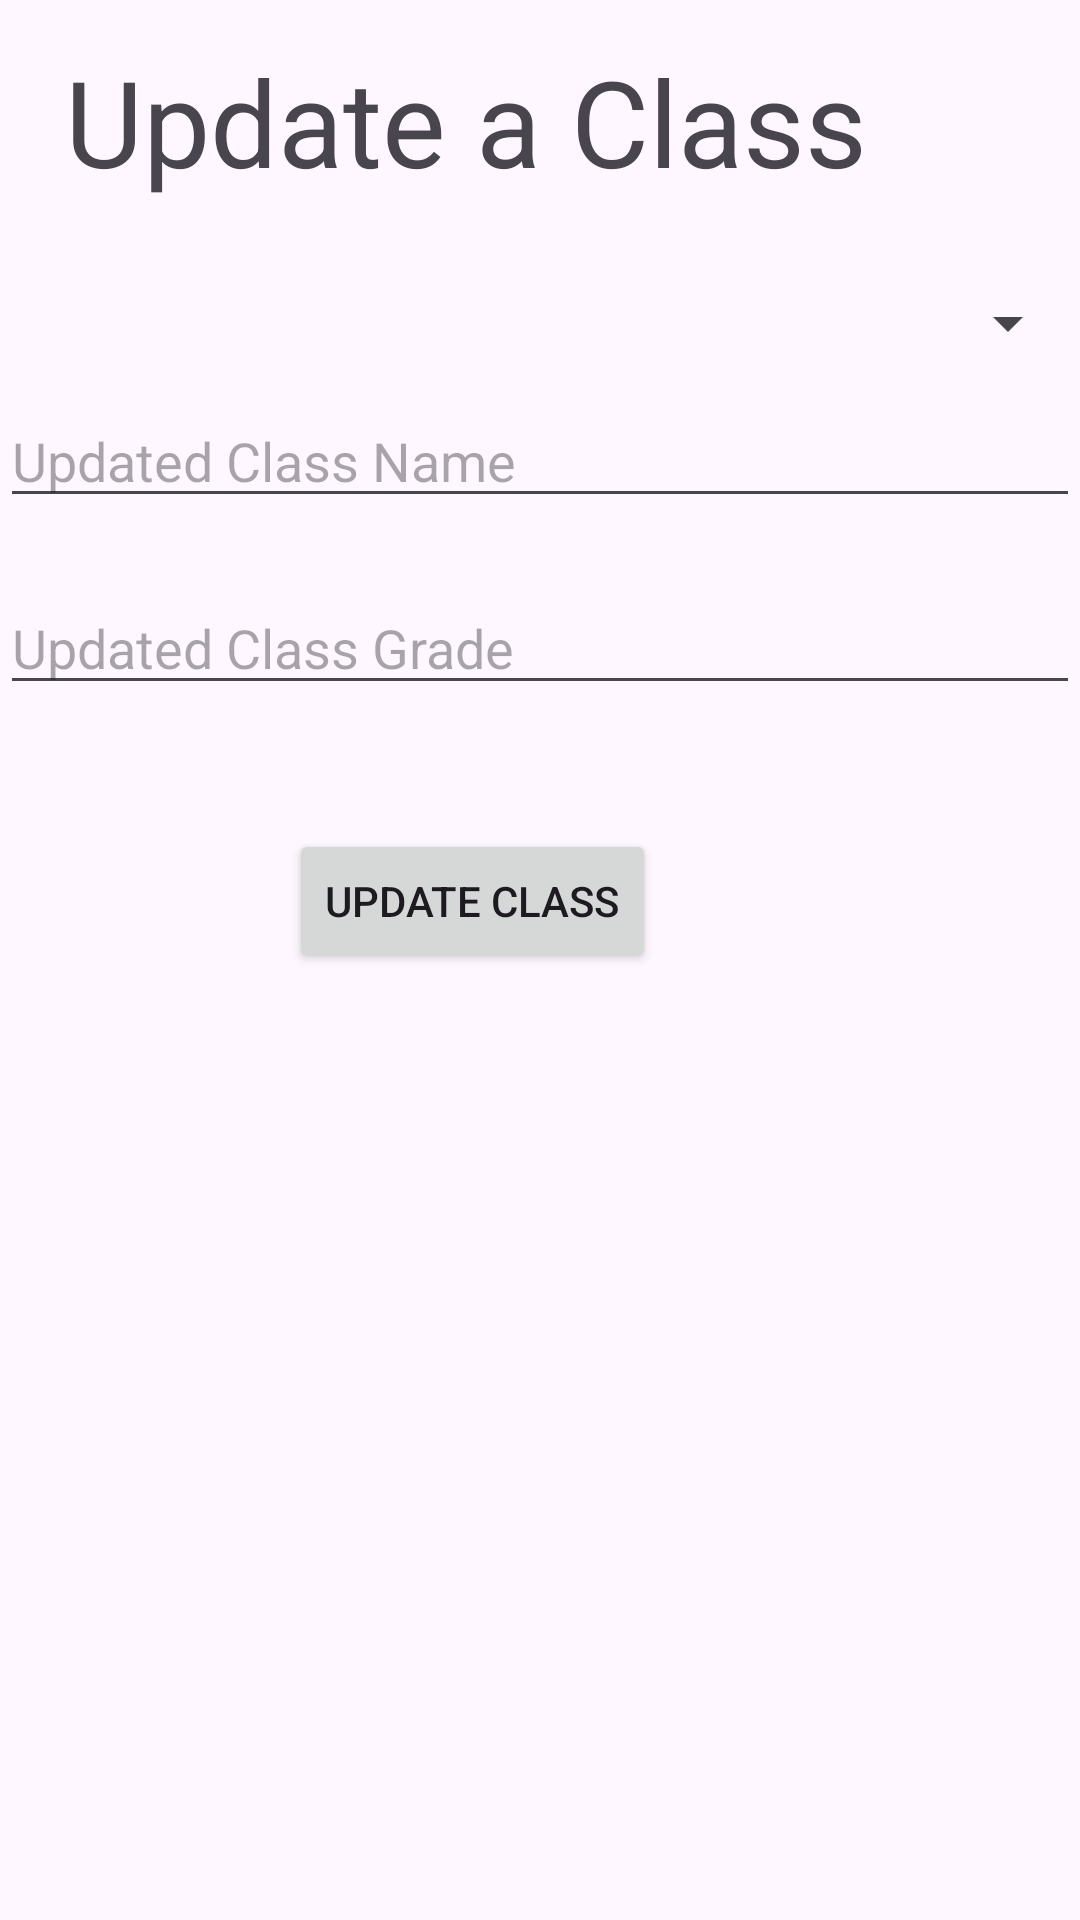

Reconstruct the res/layout file that produces this screen, plus the resources it refers to.
<!-- AndroidManifest.xml: application theme Theme._338RebuiltFinalProject -->
<!-- res/layout/activity_update_class.xml -->
<?xml version="1.0" encoding="utf-8"?>
<androidx.constraintlayout.widget.ConstraintLayout xmlns:android="http://schemas.android.com/apk/res/android"
    xmlns:app="http://schemas.android.com/apk/res-auto"
    xmlns:tools="http://schemas.android.com/tools"
    android:layout_width="match_parent"
    android:layout_height="match_parent"
    tools:context=".updateClass">

    <TextView
        android:layout_width="410dp"
        android:layout_height="77dp"
        android:text="Update a Class"
        android:textAlignment="center"
        android:textSize="40sp"
        app:layout_constraintBottom_toBottomOf="parent"
        app:layout_constraintEnd_toEndOf="parent"
        app:layout_constraintHorizontal_bias="1.0"
        app:layout_constraintStart_toStartOf="parent"
        app:layout_constraintTop_toTopOf="parent"
        app:layout_constraintVertical_bias="0.024" />

    <Spinner
        android:id="@+id/classSpinner"
        android:layout_width="match_parent"
        android:layout_height="wrap_content"
        android:layout_centerHorizontal="true"
        android:layout_marginTop="16dp"
        app:layout_constraintBottom_toBottomOf="parent"
        app:layout_constraintEnd_toEndOf="parent"
        app:layout_constraintHorizontal_bias="0.0"
        app:layout_constraintStart_toStartOf="parent"
        app:layout_constraintTop_toTopOf="parent"
        app:layout_constraintVertical_bias="0.133" />

    <EditText
        android:id="@+id/updatedClassName"
        android:layout_width="match_parent"
        android:layout_height="wrap_content"
        android:layout_below="@id/classSpinner"
        android:layout_marginTop="16dp"
        android:hint="@string/updated_class_name"
        app:layout_constraintBottom_toBottomOf="parent"
        app:layout_constraintEnd_toEndOf="parent"
        app:layout_constraintHorizontal_bias="0.0"
        app:layout_constraintStart_toStartOf="parent"
        app:layout_constraintTop_toTopOf="parent"
        app:layout_constraintVertical_bias="0.198" />

    <EditText
        android:id="@+id/updatedClassGrade"
        android:layout_width="match_parent"
        android:layout_height="wrap_content"
        android:layout_below="@id/updatedClassName"
        android:layout_marginTop="16dp"
        android:hint="Updated Class Grade"
        app:layout_constraintBottom_toBottomOf="parent"
        app:layout_constraintEnd_toEndOf="parent"
        app:layout_constraintHorizontal_bias="0.072"
        app:layout_constraintStart_toStartOf="parent"
        app:layout_constraintTop_toTopOf="parent"
        app:layout_constraintVertical_bias="0.305"/>

    <Button
        android:id="@+id/updateButton"
        android:layout_width="wrap_content"
        android:layout_height="wrap_content"
        android:layout_below="@id/updatedClassGrade"
        android:layout_centerHorizontal="true"
        android:layout_marginTop="16dp"
        android:text="@string/update_class"
        app:layout_constraintBottom_toBottomOf="parent"
        app:layout_constraintEnd_toEndOf="parent"
        app:layout_constraintHorizontal_bias="0.406"
        app:layout_constraintStart_toStartOf="parent"
        app:layout_constraintTop_toTopOf="parent"
        app:layout_constraintVertical_bias="0.452" />
</androidx.constraintlayout.widget.ConstraintLayout>
<!-- resources referenced by this layout -->
<resources>
  <string name="update_class">Update Class</string>
  <string name="updated_class_name">Updated Class Name</string>
  <style name="Theme._338RebuiltFinalProject" parent="Base.Theme._338RebuiltFinalProject" />
  <style name="Base.Theme._338RebuiltFinalProject" parent="Theme.Material3.DayNight.NoActionBar">
          
          
      </style>
</resources>
